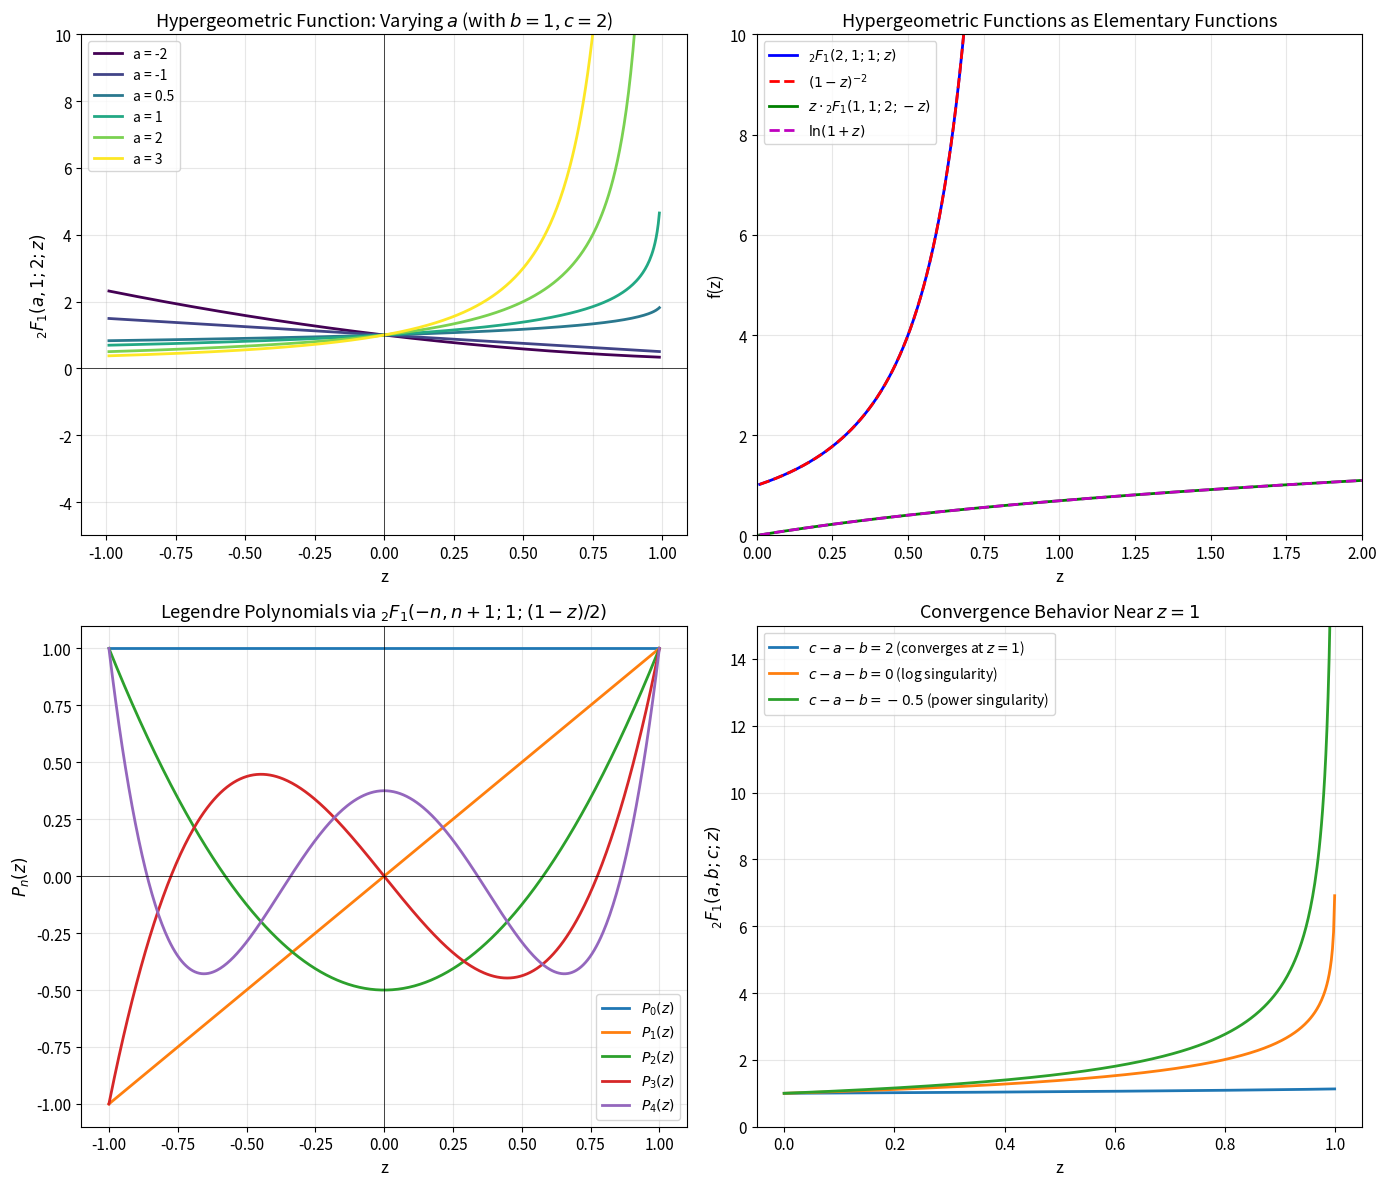
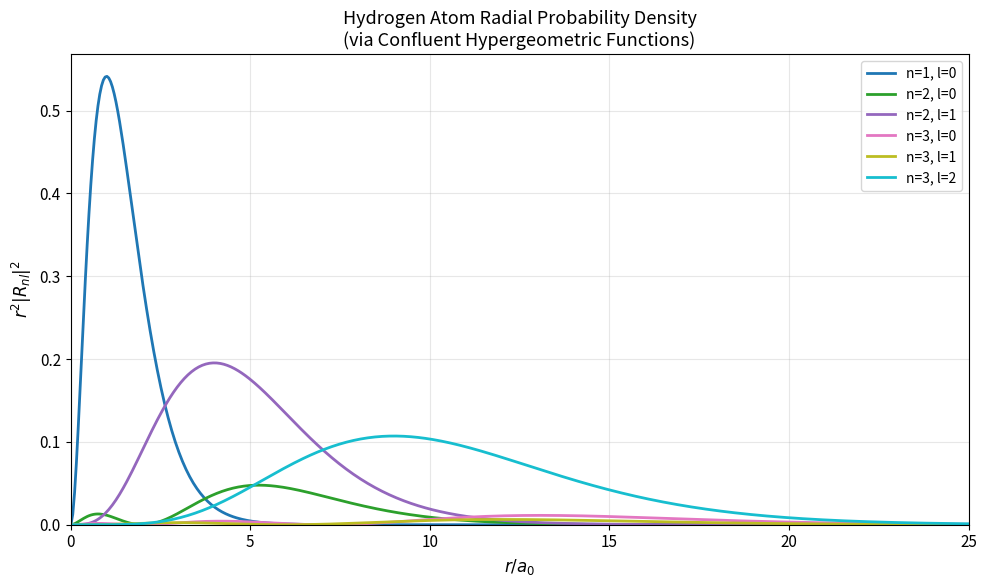

Recreate these plots in Python, in order.
import numpy as np
import matplotlib.pyplot as plt
from scipy import special
from scipy.special import gamma, hyp2f1

# Set up plotting style
plt.rcParams['figure.figsize'] = (12, 10)
plt.rcParams['font.size'] = 11
plt.rcParams['axes.labelsize'] = 12
plt.rcParams['axes.titlesize'] = 13
plt.rcParams['legend.fontsize'] = 10
plt.rcParams['lines.linewidth'] = 2

def pochhammer(q, n):
    """
    Compute the Pochhammer symbol (rising factorial).
    
    (q)_n = q(q+1)(q+2)...(q+n-1) = Gamma(q+n)/Gamma(q)
    
    Parameters
    ----------
    q : float
        Base value
    n : int
        Number of terms in the product
        
    Returns
    -------
    float
        The Pochhammer symbol (q)_n
    """
    if n == 0:
        return 1.0
    if n < 0:
        raise ValueError("n must be non-negative")
    
    result = 1.0
    for k in range(n):
        result *= (q + k)
    return result


def hyp2f1_series(a, b, c, z, max_terms=100, tol=1e-15):
    """
    Compute 2F1(a, b; c; z) using the series definition.
    
    Parameters
    ----------
    a, b, c : float
        Parameters of the hypergeometric function
    z : float or array-like
        Argument (must satisfy |z| < 1 for convergence)
    max_terms : int
        Maximum number of terms in the series
    tol : float
        Convergence tolerance
        
    Returns
    -------
    float or ndarray
        Value of 2F1(a, b; c; z)
    """
    z = np.asarray(z)
    scalar_input = z.ndim == 0
    z = np.atleast_1d(z)
    
    result = np.ones_like(z, dtype=np.float64)
    term = np.ones_like(z, dtype=np.float64)
    
    for n in range(1, max_terms):
        # Compute term ratio: ((a+n-1)(b+n-1)z) / ((c+n-1)n)
        term = term * ((a + n - 1) * (b + n - 1) / ((c + n - 1) * n)) * z
        result = result + term
        
        # Check convergence
        if np.all(np.abs(term) < tol * np.abs(result)):
            break
    
    if scalar_input:
        return float(result[0])
    return result


# Test our implementation against SciPy
print("Verification: Comparing series implementation with SciPy")
print("=" * 55)

test_cases = [
    (1, 1, 2, 0.5),
    (0.5, 0.5, 1.5, 0.3),
    (2, 3, 5, 0.4),
    (-2, 1, 1, 0.5),  # Terminating series
]

for a, b, c, z in test_cases:
    our_result = hyp2f1_series(a, b, c, z)
    scipy_result = hyp2f1(a, b, c, z)
    rel_error = abs(our_result - scipy_result) / abs(scipy_result)
    print(f"2F1({a}, {b}; {c}; {z})")
    print(f"  Series: {our_result:.10f}")
    print(f"  SciPy:  {scipy_result:.10f}")
    print(f"  Rel. Error: {rel_error:.2e}\n")

# Create a comprehensive figure with multiple subplots
fig, axes = plt.subplots(2, 2, figsize=(14, 12))

# ============================================================
# Plot 1: 2F1 for different values of parameter 'a'
# ============================================================
ax1 = axes[0, 0]
z = np.linspace(-0.99, 0.99, 500)
a_values = [-2, -1, 0.5, 1, 2, 3]
colors = plt.cm.viridis(np.linspace(0, 1, len(a_values)))

for a, color in zip(a_values, colors):
    y = np.array([hyp2f1(a, 1, 2, zi) for zi in z])
    ax1.plot(z, y, label=f'a = {a}', color=color)

ax1.set_xlabel('z')
ax1.set_ylabel(r'$_2F_1(a, 1; 2; z)$')
ax1.set_title(r'Hypergeometric Function: Varying $a$ (with $b=1$, $c=2$)')
ax1.legend(loc='upper left')
ax1.grid(True, alpha=0.3)
ax1.set_ylim(-5, 10)
ax1.axhline(y=0, color='k', linestyle='-', linewidth=0.5)
ax1.axvline(x=0, color='k', linestyle='-', linewidth=0.5)

# ============================================================
# Plot 2: Special case - Relation to elementary functions
# ============================================================
ax2 = axes[0, 1]
z = np.linspace(0.01, 0.99, 500)

# (1-z)^(-a) = 2F1(a, b; b; z)
a_val = 2
hyp_binomial = np.array([hyp2f1(a_val, 1, 1, zi) for zi in z])
exact_binomial = (1 - z) ** (-a_val)

ax2.plot(z, hyp_binomial, 'b-', label=r'$_2F_1(2, 1; 1; z)$', linewidth=2)
ax2.plot(z, exact_binomial, 'r--', label=r'$(1-z)^{-2}$', linewidth=2)

# ln(1+z) = z * 2F1(1, 1; 2; -z)
z_ln = np.linspace(0.01, 2, 500)
hyp_log = z_ln * np.array([hyp2f1(1, 1, 2, -zi) for zi in z_ln])
exact_log = np.log(1 + z_ln)

ax2.plot(z_ln, hyp_log, 'g-', label=r'$z \cdot {}_2F_1(1, 1; 2; -z)$', linewidth=2)
ax2.plot(z_ln, exact_log, 'm--', label=r'$\ln(1+z)$', linewidth=2)

ax2.set_xlabel('z')
ax2.set_ylabel('f(z)')
ax2.set_title('Hypergeometric Functions as Elementary Functions')
ax2.legend(loc='upper left')
ax2.grid(True, alpha=0.3)
ax2.set_xlim(0, 2)
ax2.set_ylim(0, 10)

# ============================================================
# Plot 3: Terminating hypergeometric series (polynomials)
# ============================================================
ax3 = axes[1, 0]
z = np.linspace(-1, 1, 500)

# When a = -n (negative integer), the series terminates
# These give orthogonal polynomials in many cases
for n in range(5):
    # Legendre polynomials: P_n(z) = 2F1(-n, n+1; 1; (1-z)/2)
    y = np.array([hyp2f1(-n, n+1, 1, (1-zi)/2) for zi in z])
    ax3.plot(z, y, label=f'$P_{n}(z)$', linewidth=2)

ax3.set_xlabel('z')
ax3.set_ylabel(r'$P_n(z)$')
ax3.set_title(r'Legendre Polynomials via $_2F_1(-n, n+1; 1; (1-z)/2)$')
ax3.legend(loc='lower right')
ax3.grid(True, alpha=0.3)
ax3.axhline(y=0, color='k', linestyle='-', linewidth=0.5)
ax3.axvline(x=0, color='k', linestyle='-', linewidth=0.5)

# ============================================================
# Plot 4: Convergence behavior near z = 1
# ============================================================
ax4 = axes[1, 1]
z = np.linspace(0, 0.999, 500)

# Different behaviors based on Re(c - a - b)
params = [
    (0.5, 0.5, 3, r'$c - a - b = 2$ (converges at $z=1$)'),      # c - a - b = 2 > 0
    (1, 1, 2, r'$c - a - b = 0$ (log singularity)'),              # c - a - b = 0
    (1, 1, 1.5, r'$c - a - b = -0.5$ (power singularity)'),       # c - a - b = -0.5 < 0
]

for a, b, c, label in params:
    y = np.array([hyp2f1(a, b, c, zi) for zi in z])
    ax4.plot(z, y, label=label, linewidth=2)

ax4.set_xlabel('z')
ax4.set_ylabel(r'$_2F_1(a, b; c; z)$')
ax4.set_title(r'Convergence Behavior Near $z = 1$')
ax4.legend(loc='upper left')
ax4.grid(True, alpha=0.3)
ax4.set_ylim(0, 15)

plt.tight_layout()
plt.savefig('plot.png', dpi=150, bbox_inches='tight')
plt.show()

print("Plot saved to 'plot.png'")

def hyp_pFq_series(a_params, b_params, z, max_terms=100, tol=1e-15):
    """
    Compute the generalized hypergeometric function pFq.
    
    Parameters
    ----------
    a_params : list of float
        Numerator parameters (a_1, ..., a_p)
    b_params : list of float
        Denominator parameters (b_1, ..., b_q)
    z : float
        Argument
    max_terms : int
        Maximum number of terms
    tol : float
        Convergence tolerance
        
    Returns
    -------
    float
        Value of pFq(a; b; z)
    """
    result = 1.0
    term = 1.0
    
    for n in range(1, max_terms):
        # Compute the ratio term_{n} / term_{n-1}
        num = 1.0
        for a in a_params:
            num *= (a + n - 1)
        
        den = n  # factorial contribution
        for b in b_params:
            den *= (b + n - 1)
        
        term = term * num / den * z
        result += term
        
        if abs(term) < tol * abs(result):
            break
    
    return result


# Examples of generalized hypergeometric functions
print("Generalized Hypergeometric Functions: Examples")
print("=" * 50)

# 0F1 - Related to Bessel functions
# 0F1(; c; z) = sum_{n=0}^inf z^n / ((c)_n n!)
# Connection: 0F1(; 1; -z^2/4) = J_0(z)
z_val = 1.0
result_0F1 = hyp_pFq_series([], [1], -z_val**2/4)
bessel_J0 = special.jv(0, z_val)
print(f"0F1(; 1; -{z_val}²/4) = {result_0F1:.10f}")
print(f"J_0({z_val}) = {bessel_J0:.10f}")
print(f"Relative error: {abs(result_0F1 - bessel_J0)/abs(bessel_J0):.2e}\n")

# 1F1 (Kummer's confluent hypergeometric function)
# 1F1(a; c; z) - arises in quantum mechanics
a, c, z_val = 1, 2, 1.0
result_1F1 = hyp_pFq_series([a], [c], z_val)
scipy_1F1 = special.hyp1f1(a, c, z_val)
print(f"1F1({a}; {c}; {z_val}) = {result_1F1:.10f}")
print(f"SciPy hyp1f1:    {scipy_1F1:.10f}")
print(f"Relative error: {abs(result_1F1 - scipy_1F1)/abs(scipy_1F1):.2e}\n")

# 2F1 verification using our pFq implementation
a, b, c, z_val = 0.5, 1.5, 2, 0.3
result_2F1_general = hyp_pFq_series([a, b], [c], z_val)
scipy_2F1 = hyp2f1(a, b, c, z_val)
print(f"2F1({a}, {b}; {c}; {z_val}) = {result_2F1_general:.10f}")
print(f"SciPy hyp2f1:        {scipy_2F1:.10f}")
print(f"Relative error: {abs(result_2F1_general - scipy_2F1)/abs(scipy_2F1):.2e}")

def verify_contiguous_relation(a, b, c, z):
    """
    Verify the contiguous relation:
    (c-a-b)*F(a,b;c;z) + a*(1-z)*F(a+1,b;c;z) - (c-b)*F(a,b-1;c;z) = 0
    """
    F_ab = hyp2f1(a, b, c, z)
    F_a1b = hyp2f1(a+1, b, c, z)
    F_ab1 = hyp2f1(a, b-1, c, z)
    
    lhs = (c - a - b) * F_ab + a * (1 - z) * F_a1b - (c - b) * F_ab1
    return lhs


print("Verification of Contiguous Relation")
print("(c-a-b)·F(a,b;c;z) + a(1-z)·F(a+1,b;c;z) - (c-b)·F(a,b-1;c;z) = 0")
print("=" * 65)

test_params = [
    (1, 2, 3, 0.5),
    (0.5, 1.5, 2.5, 0.3),
    (2, 3, 5, 0.7),
    (1.1, 2.2, 4.4, 0.4),
]

for a, b, c, z in test_params:
    residual = verify_contiguous_relation(a, b, c, z)
    print(f"a={a}, b={b}, c={c}, z={z}: residual = {residual:.2e}")

def verify_euler_transform(a, b, c, z):
    """
    Verify Euler's transformation formula.
    """
    lhs = hyp2f1(a, b, c, z)
    rhs = (1 - z)**(c - a - b) * hyp2f1(c-a, c-b, c, z)
    return lhs, rhs, abs(lhs - rhs)


def verify_pfaff_transform(a, b, c, z):
    """
    Verify Pfaff's transformation formula.
    """
    lhs = hyp2f1(a, b, c, z)
    z_transformed = z / (z - 1)
    rhs = (1 - z)**(-a) * hyp2f1(a, c-b, c, z_transformed)
    return lhs, rhs, abs(lhs - rhs)


print("Verification of Transformation Formulas")
print("=" * 55)

# Test parameters
a, b, c, z = 1, 2, 4, 0.3

print(f"\nTest case: a={a}, b={b}, c={c}, z={z}")
print("-" * 40)

# Euler's transformation
lhs, rhs, diff = verify_euler_transform(a, b, c, z)
print(f"\nEuler's Transformation:")
print(f"  LHS: 2F1({a}, {b}; {c}; {z}) = {lhs:.10f}")
print(f"  RHS: (1-z)^(c-a-b) · 2F1(c-a, c-b; c; z) = {rhs:.10f}")
print(f"  Difference: {diff:.2e}")

# Pfaff's transformation
lhs, rhs, diff = verify_pfaff_transform(a, b, c, z)
print(f"\nPfaff's Transformation:")
print(f"  LHS: 2F1({a}, {b}; {c}; {z}) = {lhs:.10f}")
print(f"  RHS: (1-z)^(-a) · 2F1(a, c-b; c; z/(z-1)) = {rhs:.10f}")
print(f"  Difference: {diff:.2e}")

def hyp2f1_extended(a, b, c, z):
    """
    Compute 2F1 for a wider range of z using analytic continuation.
    
    For |z| < 1: Use standard series
    For |z| > 1: Use transformation to map to |z| < 1 region
    """
    z = complex(z)
    
    if abs(z) < 0.9:
        # Standard region - use series directly
        return hyp2f1(a, b, c, z)
    
    elif abs(z - 1) > 0.1 and abs(z) < 1.5:
        # Use Pfaff transformation: map z -> z/(z-1)
        z_new = z / (z - 1)
        if abs(z_new) < 0.9:
            return (1 - z)**(-a) * hyp2f1(a, c-b, c, z_new)
    
    # Fall back to SciPy's implementation which handles more cases
    return hyp2f1(a, b, c, z)


# Demonstrate convergence regions
print("Hypergeometric Function Evaluation in Different Regions")
print("=" * 55)

a, b, c = 0.5, 1, 2
z_values = [0.3, 0.8, -0.5, -2.0]

for z in z_values:
    result = hyp2f1_extended(a, b, c, z)
    scipy_result = hyp2f1(a, b, c, z)
    print(f"z = {z:5.1f}: 2F1({a}, {b}; {c}; z) = {scipy_result:.8f}")

# Application: Hydrogen atom radial wavefunctions
def hydrogen_radial(n, l, r, a0=1):
    """
    Compute the radial wavefunction R_nl(r) for hydrogen atom.
    
    Parameters
    ----------
    n : int
        Principal quantum number (n >= 1)
    l : int
        Angular momentum quantum number (0 <= l < n)
    r : float or array
        Radial coordinate
    a0 : float
        Bohr radius (default 1 for atomic units)
        
    Returns
    -------
    R : array
        Radial wavefunction values
    """
    r = np.asarray(r)
    rho = 2 * r / (n * a0)
    
    # Normalization constant
    from scipy.special import factorial
    norm = np.sqrt((2/(n*a0))**3 * factorial(n-l-1) / (2*n*factorial(n+l)))
    
    # Confluent hypergeometric function 1F1
    # Using scipy's implementation
    hyp1f1_vals = np.array([special.hyp1f1(-n+l+1, 2*l+2, rhoi) for rhoi in rho])
    
    R = norm * np.exp(-rho/2) * rho**l * hyp1f1_vals
    return R


# Plot hydrogen wavefunctions
fig, ax = plt.subplots(figsize=(10, 6))

r = np.linspace(0.01, 25, 500)
a0 = 1  # Atomic units

# Plot several (n, l) states
states = [(1, 0), (2, 0), (2, 1), (3, 0), (3, 1), (3, 2)]
colors = plt.cm.tab10(np.linspace(0, 1, len(states)))

for (n, l), color in zip(states, colors):
    R = hydrogen_radial(n, l, r, a0)
    # Plot probability density r²|R|²
    ax.plot(r, r**2 * R**2, label=f'n={n}, l={l}', color=color, linewidth=2)

ax.set_xlabel(r'$r/a_0$')
ax.set_ylabel(r'$r^2|R_{nl}|^2$')
ax.set_title('Hydrogen Atom Radial Probability Density\n(via Confluent Hypergeometric Functions)')
ax.legend()
ax.grid(True, alpha=0.3)
ax.set_xlim(0, 25)
ax.set_ylim(0, None)

plt.tight_layout()
plt.savefig('plot.png', dpi=150, bbox_inches='tight')
plt.show()

print("\nFinal plot saved to 'plot.png'")